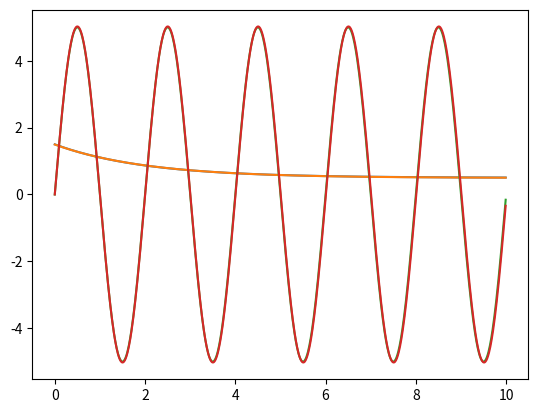

Generate this figure with matplotlib:
# Imports and settings
import numpy as np
import matplotlib.pyplot as plt
%matplotlib inline

# Create a time base and a straight line fit
t = np.arange(0, 10, 0.01)
def stline(x, m, c):
    return m * x + c
y = stline(t, 3, 1.2)
# Add Gaussian noise
n = 1 * np.random.randn(len(t))
yn = y + n
# plt.plot(t, y, t, yn)

# Get errorbars from noise 
# plt.plot(t, y, t, yn)
# plt.errorbar(t[::5], yn[::5], np.std(n), fmt='ro')

# Use column_stack to put the vectors side by side
M = np.column_stack([t, np.ones(len(t))])
# Use the lstsq function to solve for p_1 and p_2
(p1, p2), _, _, _ = np.linalg.lstsq(M, yn, rcond=None)
print(f"The estimated equation is {p1} t + {p2}")

# Plot against the original input and compare
yest = stline(t, p1, p2)
# plt.plot(t, y, t, yn, t, yest)

# Create a function with nonlinear dependence on parameters
def nlfunc(t, p1, p2):
    return np.exp(-p1 * t) + p2
z = nlfunc(t, 0.5, 0.5)
# Reuse the same noise - we are lazy
zn = z + 0.2*n
# plt.plot(t, z, t, zn)
# plt.errorbar(t[::5], zn[::5], np.std(n), fmt='ro')

# Set up the non-linear curve fit
from scipy.optimize import curve_fit
(zp1, zp2), pcov = curve_fit(nlfunc, t, zn)
print(f"Estimated function: exp(-{zp1}t) + {zp2}")

zest = nlfunc(t, zp1, zp2)
plt.plot(t, z, t, zest)

# Non-linear sinusoidal function
def sinfunc(t, p1, p2):
    return p1 * np.sin(2 * np.pi * p2 * t)
s = sinfunc(t, 5, 0.5)
sn = s + 0.2*n
# Fit with only first K points
K = 100
(sp1, sp2), _ = curve_fit(sinfunc, t[:K], sn[:K])
print(f"Estimated: {sp1} * sin(2*pi*{sp2}*t)")
# Regenerate data
sest = sinfunc(t, sp1, sp2)
plt.plot(t, s, t, sest)